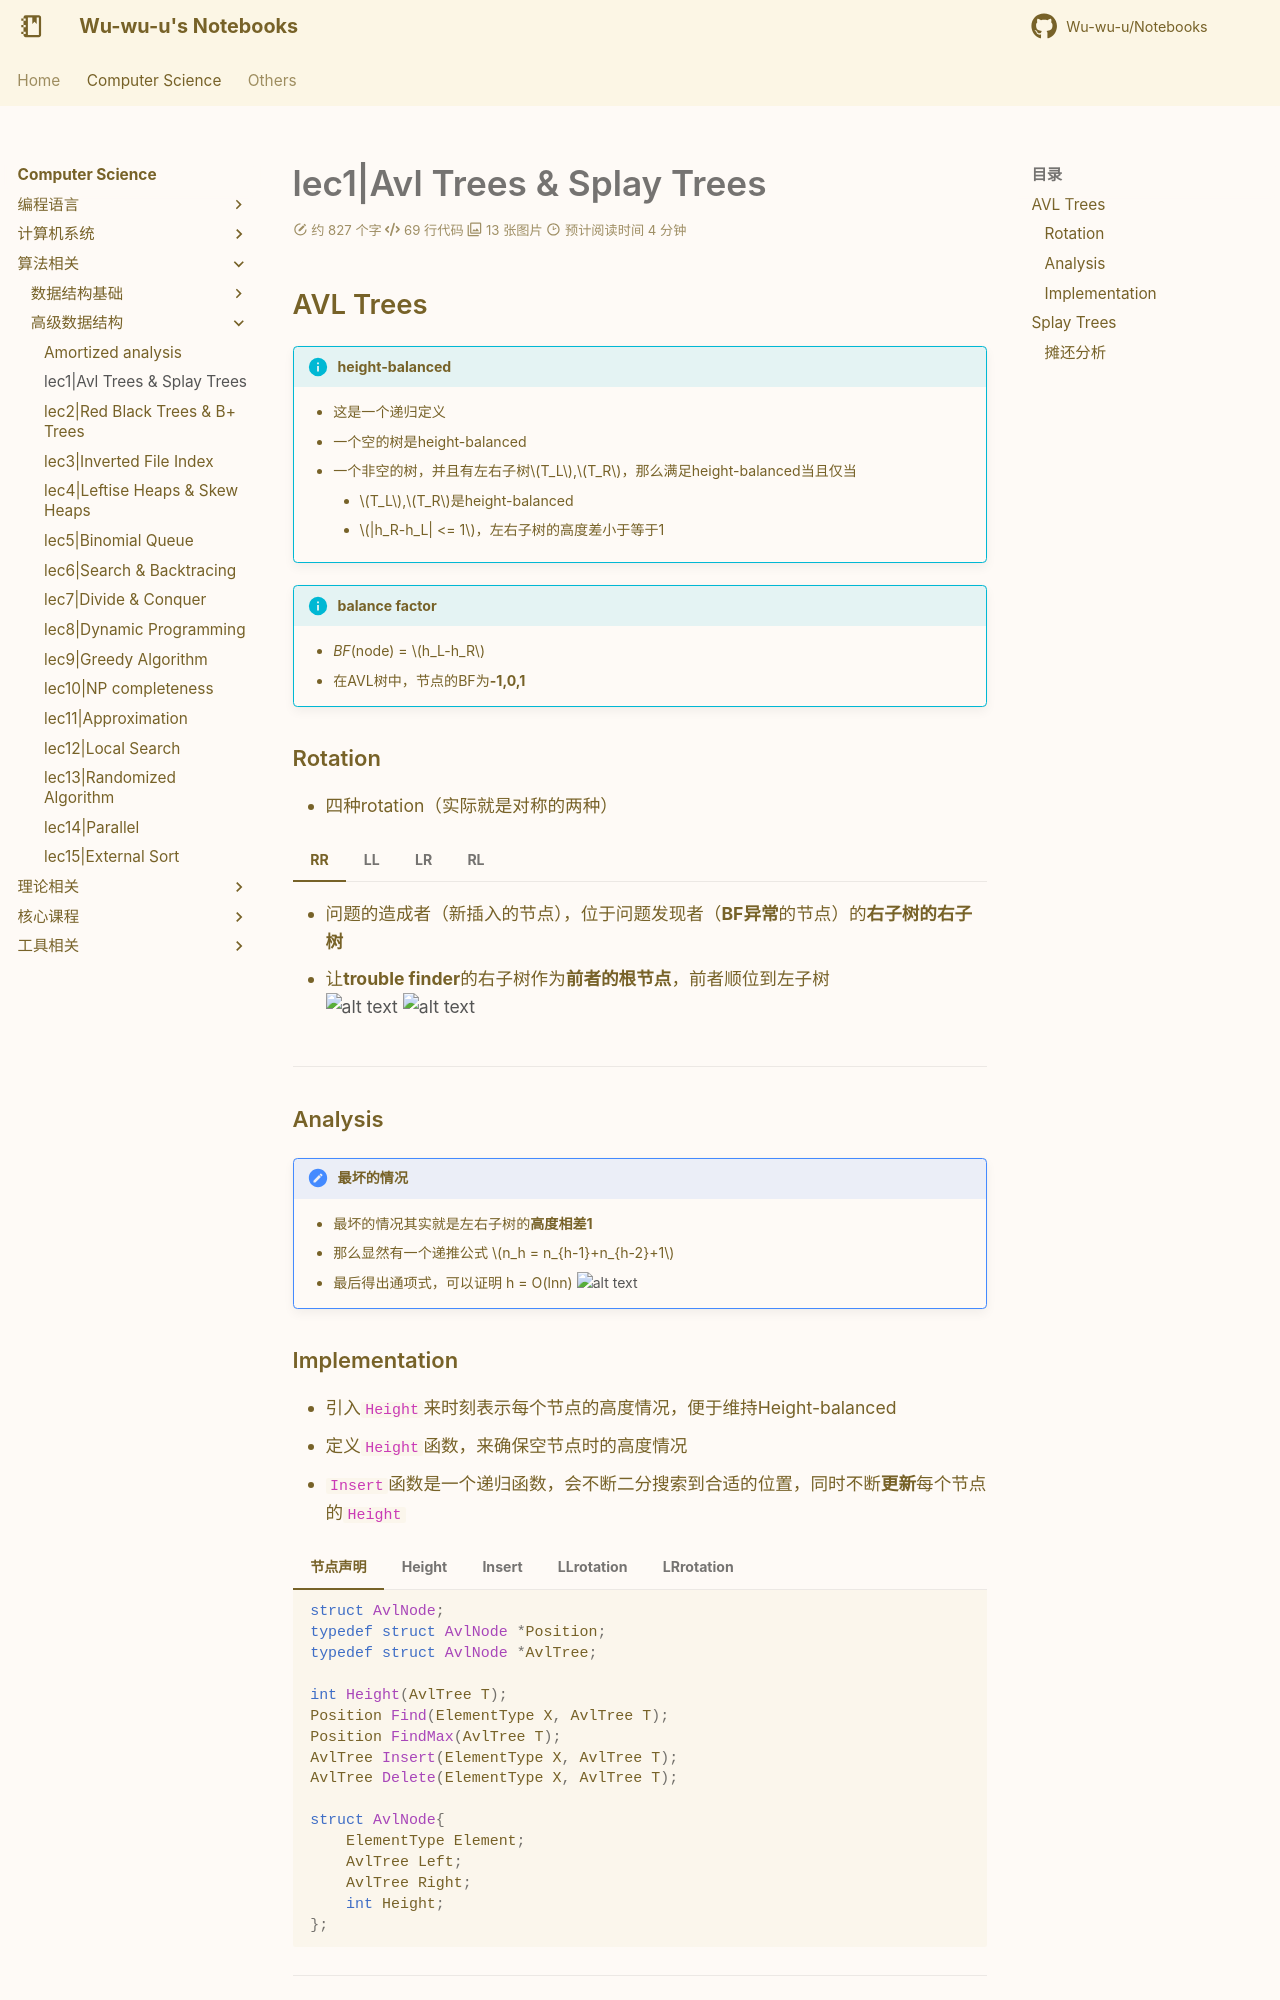

repository: Wu-wu-u/Notebooks · page: cs/algorithm/ADS/lec1/index.html · generator: mkdocs

## AVL Trees

!!! info "height-balanced"
    - 这是一个递归定义  
    - 一个空的树是height-balanced
    - 一个非空的树，并且有左右子树$T_L$,$T_R$，那么满足height-balanced当且仅当
        - $T_L$,$T_R$是height-balanced
        - $|h_R-h_L| <= 1$，左右子树的高度差小于等于1

!!! info "balance factor"
    - *BF*(node) = $h_L-h_R$
    - 在AVL树中，节点的BF为**-1,0,1**


### Rotation

- 四种rotation（实际就是对称的两种）

=== "RR"
    - 问题的造成者（新插入的节点），位于问题发现者（**BF异常**的节点）的**右子树的右子树**  
    - 让**trouble finder**的右子树作为**前者的根节点**，前者顺位到左子树  
    ![alt text](avl_1.png)
    ![alt text](avl_2.png)

=== "LL"
    - 问题的造成者（新插入的节点），位于问题发现者（**BF异常**的节点）的**左子树的左子树**  
    - 让**trouble finder**的左子树作为**前者的根节点**，前者顺位到右子树  
    ![alt text](avl_3.png)
    ![alt text](avl_4.png)


=== "LR"
    - 问题的造成者（新插入的节点），位于问题发现者（**BF异常**的节点）的**左子树的右子树**  
    - 让新插入的节点**左旋一下右旋一下**  
    ![alt text](avl_5.png)

=== "RL"
    - 问题的造成者（新插入的节点），位于问题发现者（**BF异常**的节点）的**右子树的左子树**    
    - 让新插入的节点**右旋一下左旋一下**  
    ![alt text](avl_6.png)

-------------

### Analysis

!!! note "最坏的情况"
    - 最坏的情况其实就是左右子树的**高度相差1**  
    - 那么显然有一个递推公式 $n_h = n_{h-1}+n_{h-2}+1$  
    - 最后得出通项式，可以证明 h = O(lnn)
    ![alt text](avl_7.png)
